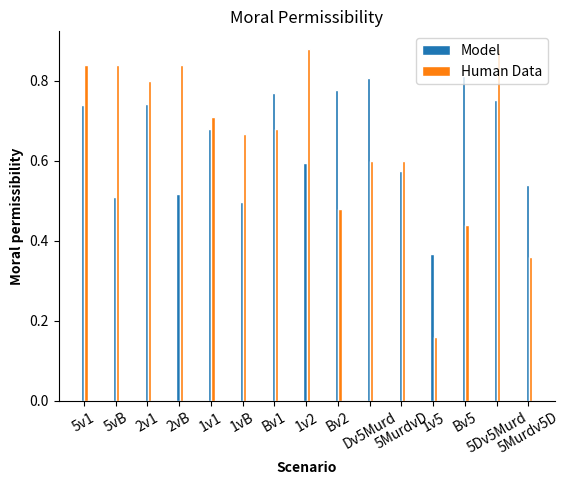

Python code for this plot:
import numpy as np
import matplotlib.pyplot as plt
import seaborn as sns
p_ap_mean = [0.738835066386733, 0.5085295445985663, 0.7415065282234399, 0.5159192780837973, 0.678367338325259, 0.4965078727255734, 0.7688094663442087, 0.5931780022315986,
0.7766718442305506, 0.8068213064281896, 0.5746132990710054, 0.36734560606074773, 0.8110870168149635, 0.7519934849421102, 0.5389981236588255]
s_ap_mean = [0.84, 0.84, 0.80, 0.84, 0.708, 0.667, 0.68, 0.88, 0.48, 0.60, 0.60, 0.16, 0.44, 0.88, 0.36]
# Set position of bar on X axis
barWidth = 0.1
r1 = np.arange(len(p_ap_mean))
r2 = [x + barWidth for x in r1]
r3 = [x + barWidth for x in r2]
bands =  ["5v1", "5vB", "2v1", "2vB", "1v1", "1vB", "Bv1", "1v2", "Bv2", "Dv5Murd", "5MurdvD", "1v5", "Bv5", "5Dv5Murd", "5Murdv5D"]
# Make the plot
plt.bar(r1, p_ap_mean, width=barWidth, edgecolor='white', label='Model')
plt.bar(r2, s_ap_mean, width=barWidth, edgecolor='white', label='Human Data')
# Add xticks on the middle of the group bars
#plt.ylim([0.5, 1])
plt.ylabel('Moral permissibility', fontweight='bold')
plt.xlabel('Scenario', fontweight='bold')
plt.title("Moral Permissibility")
plt.xticks([r + 1/3*barWidth for r in range(len(p_ap_mean))], bands, rotation = 30)
plt.legend()
sns.despine()
# plt.subplot(324)
# plt.scatter(x, y, s=80, c=z, marker=(5, 1))
plt.show()
plt.savefig('moral')